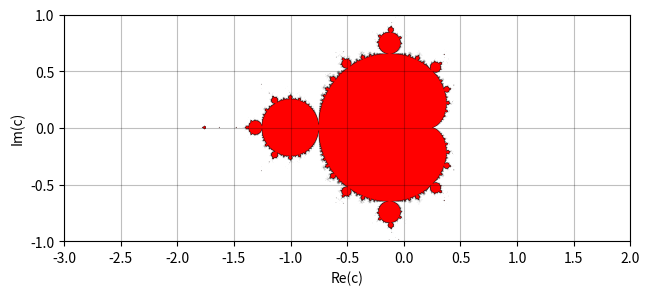

The script that saved this image: (Note: this script raises an exception after producing the figure.)
import numpy as np
import matplotlib.pyplot as plt
from numpy import newaxis
import matplotlib.colors

left = -2.0
right = 1.0
top = 1.0
bottom = -1.0

x = np.linspace(left, right, 2000)
y = np.linspace(bottom, top, 2000)
c = x[:,newaxis] + 1j*y[newaxis,:]
z = c

for i in range(0, 75):
    z = z**2 + c
m = 1 - (abs(z) < 2)
cmap = matplotlib.colors.LinearSegmentedColormap.from_list("", [(0,0,0,1),(0,0,0,0)])
plt.imshow(m.T, extent=[left, right, bottom, top], cmap=cmap)

for i in range(0, 200):
    z = z**2 + c
m = 1 - (abs(z) < 2)
cmap = matplotlib.colors.LinearSegmentedColormap.from_list("", [(1,0,0,1),(0,0,0,0)])
plt.imshow(m.T, extent=[left, right, bottom, top], cmap=cmap)

plt.xlim(left-1, right+1)
plt.ylim(bottom, top)
plt.gca().set_aspect(1)
plt.grid(alpha=0.25, color="k")
plt.yticks(np.arange(bottom,top+0.5,0.5))
plt.xticks(np.arange(left-1,right+1+0.5,0.5))
plt.tight_layout()
plt.xlabel("Re(c)")
plt.ylabel("Im(c)")
plt.savefig("../figures/mandel.png", dpi=300, bbox_inches="tight")
